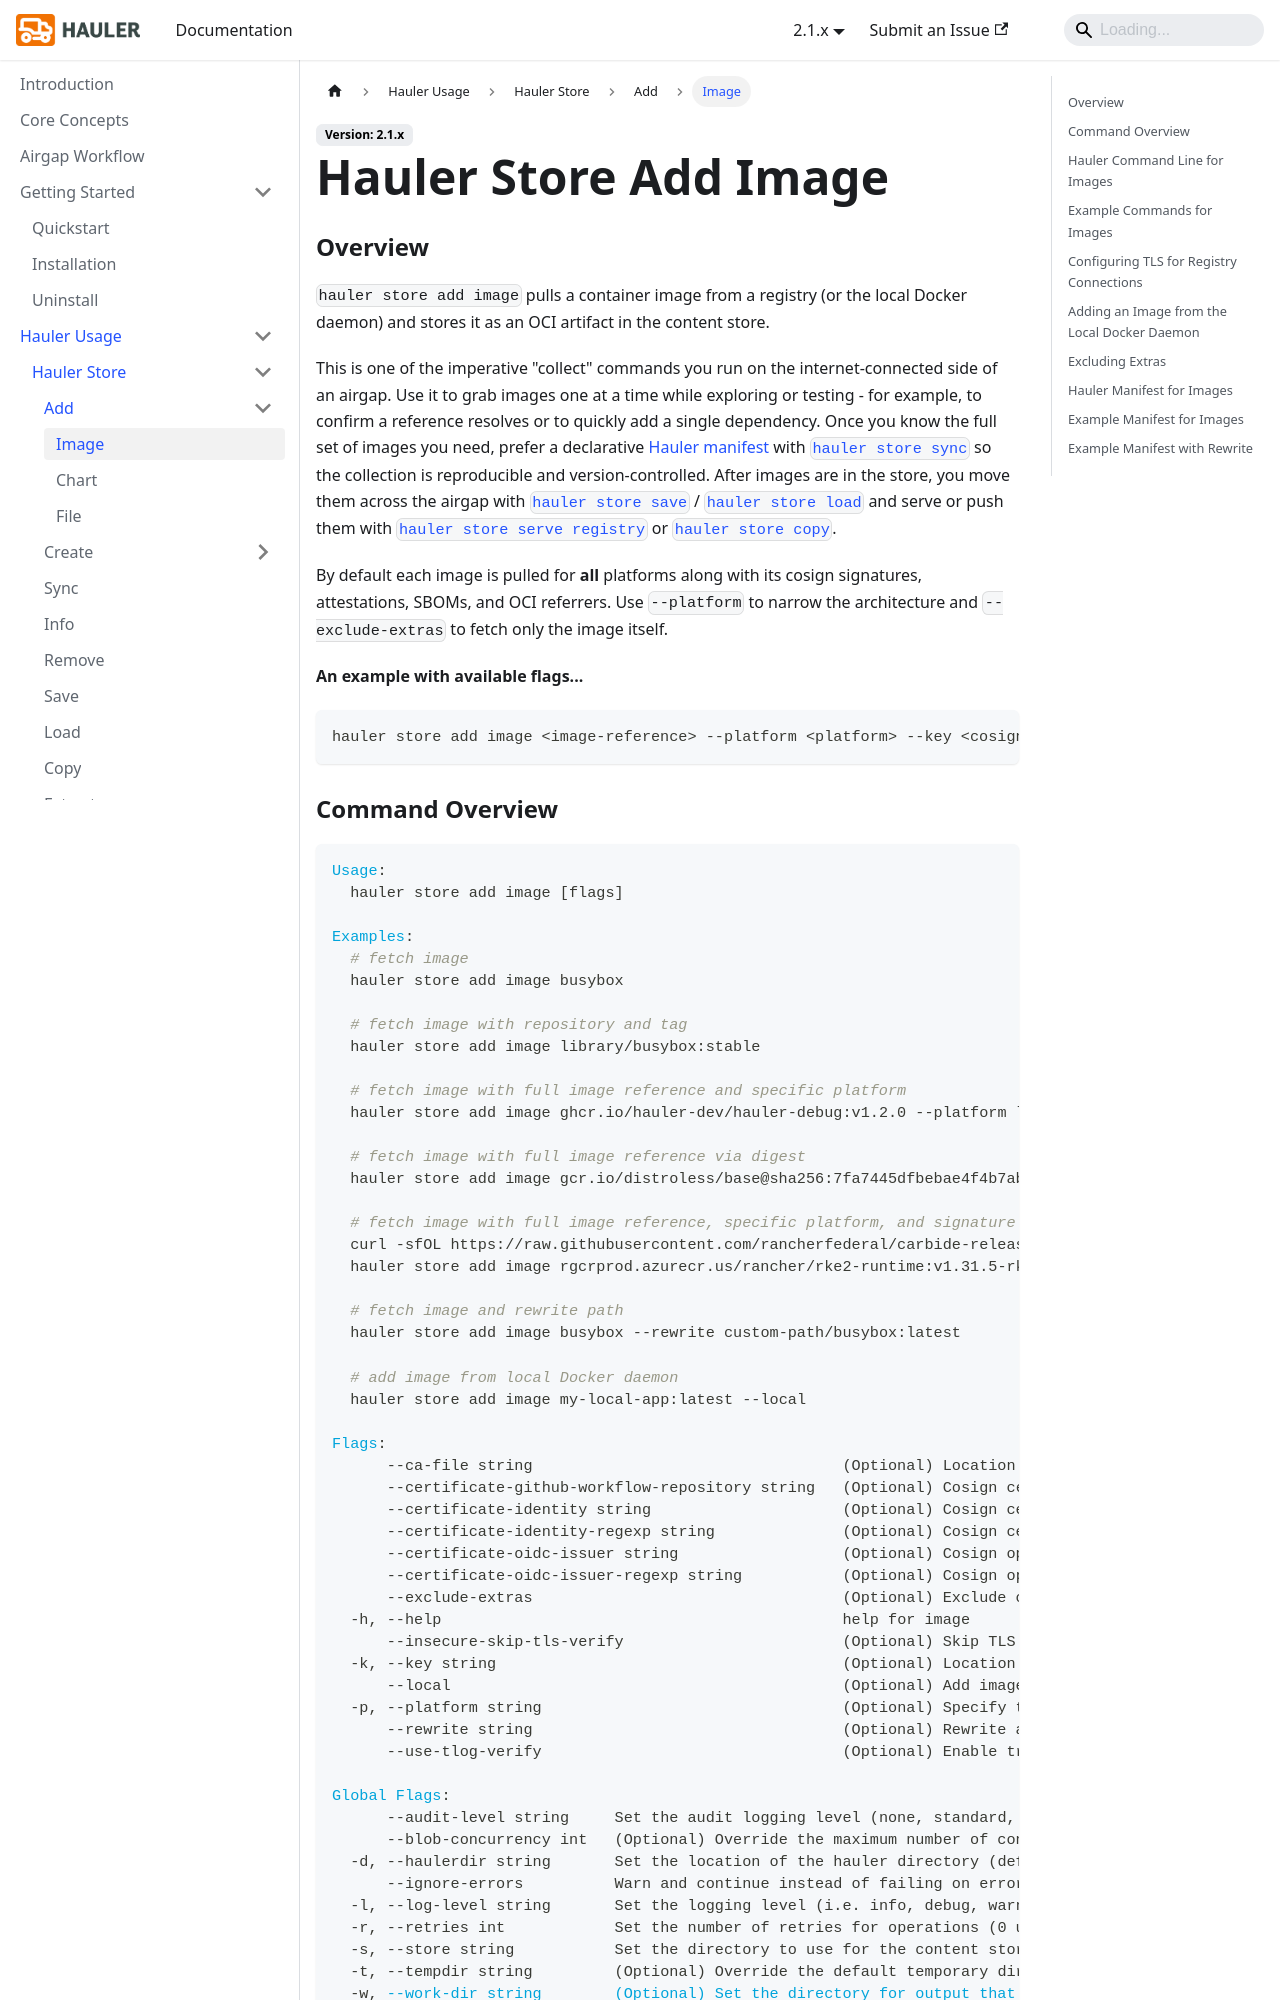

repository: hauler-dev/hauler-docs · page: docs/hauler-usage/store/add/image.html · generator: docusaurus

---
title: Hauler Store Add Image
description: Hauler Store Add Image Usage Documentation
sidebar_label: Image
---

### Overview

`hauler store add image` pulls a container image from a registry (or the local Docker daemon) and stores it as an OCI artifact in the content store.

This is one of the imperative "collect" commands you run on the internet-connected side of an airgap. Use it to grab images one at a time while exploring or testing - for example, to confirm a reference resolves or to quickly add a single dependency. Once you know the full set of images you need, prefer a declarative [Hauler manifest](#hauler-manifest-for-images) with [`hauler store sync`](../sync.md) so the collection is reproducible and version-controlled. After images are in the store, you move them across the airgap with [`hauler store save`](../save.md) / [`hauler store load`](../load.md) and serve or push them with [`hauler store serve registry`](../serve/registry.md) or [`hauler store copy`](../copy.md).

By default each image is pulled for **all** platforms along with its cosign signatures, attestations, SBOMs, and OCI referrers. Use `--platform` to narrow the architecture and `--exclude-extras` to fetch only the image itself.

**An example with available flags...**

```bash
hauler store add image <image-reference> --platform <platform> --key <cosign-public-key>
```
